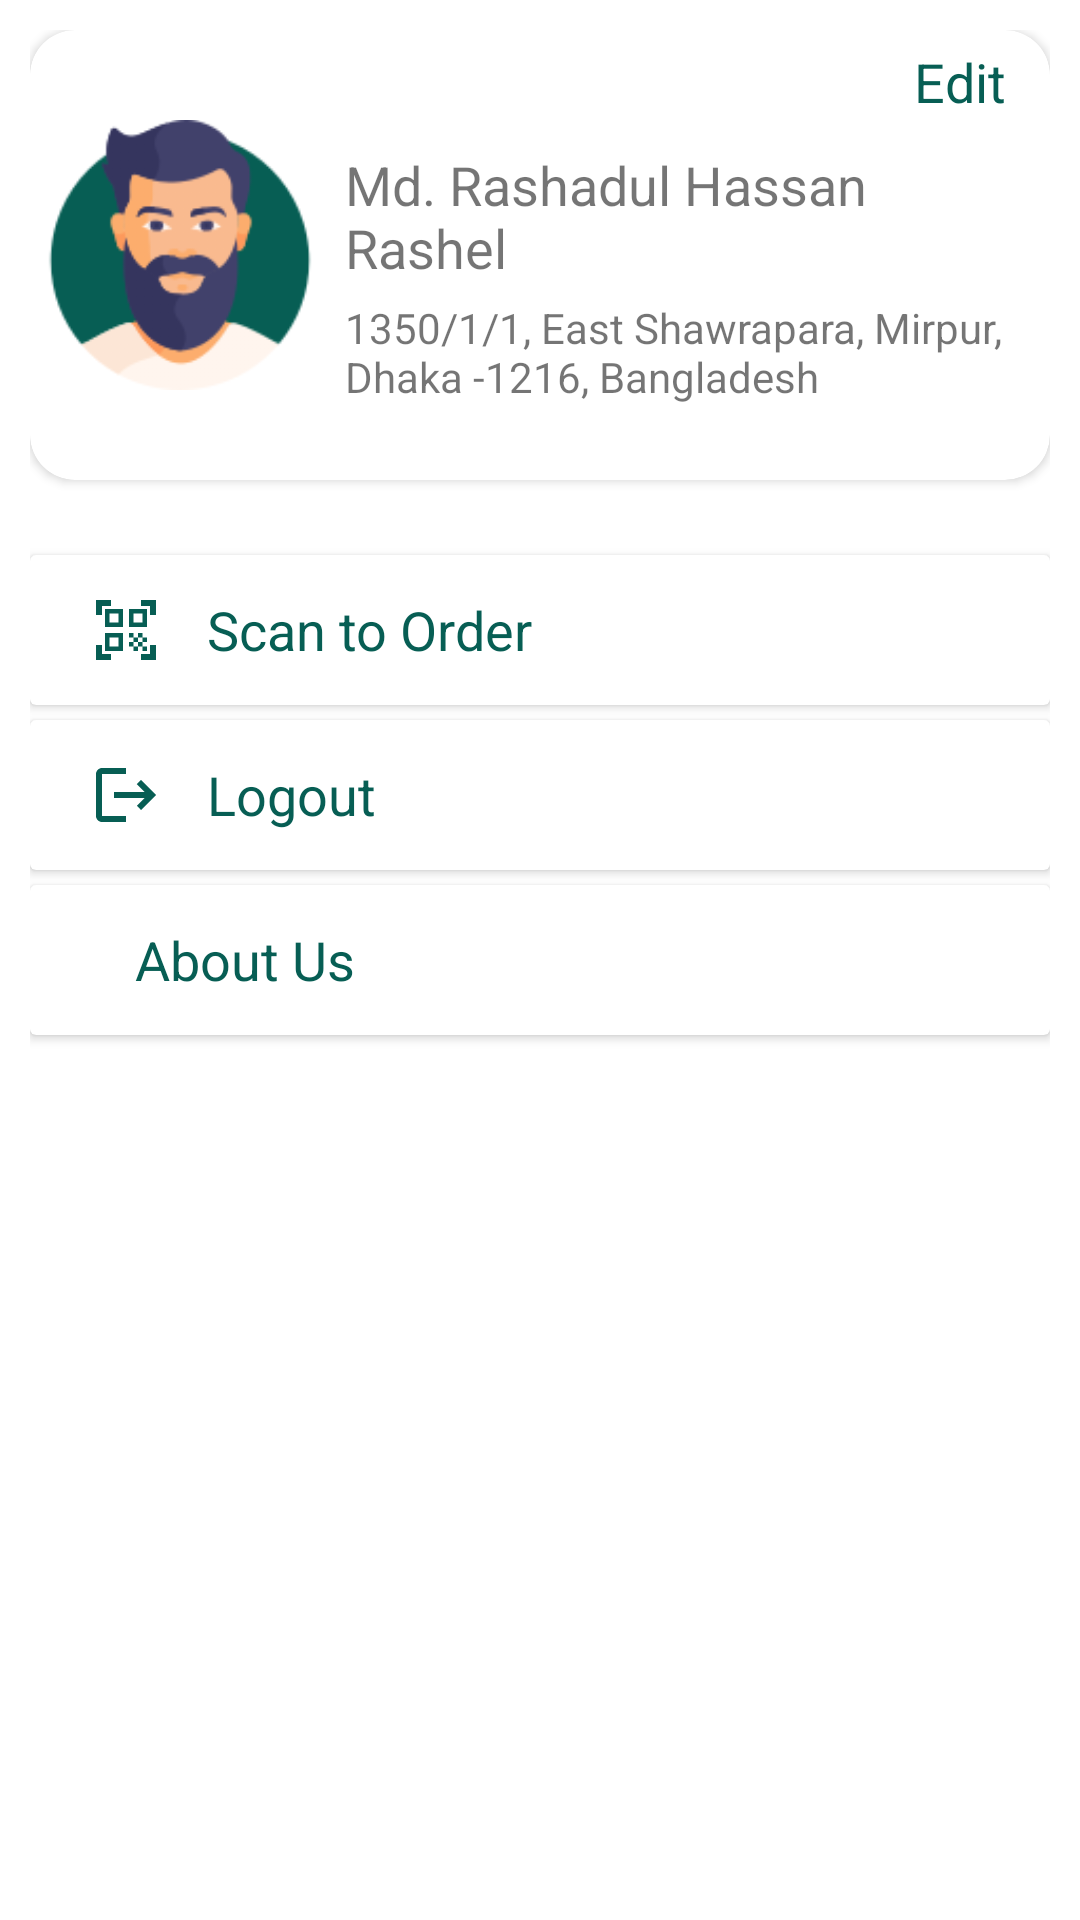

Here is an Android app screen rendered from its layout file. Give the layout XML and the strings, colors and styles it references.
<!-- AndroidManifest.xml: application theme Theme.Restaurant_UserApp -->
<!-- res/layout/fragment_more.xml -->
<?xml version="1.0" encoding="utf-8"?>
<RelativeLayout xmlns:android="http://schemas.android.com/apk/res/android"
    xmlns:tools="http://schemas.android.com/tools"
    android:layout_width="match_parent"
    android:layout_height="match_parent"
    xmlns:app="http://schemas.android.com/apk/res-auto"
    android:padding="10dp"
    tools:context=".Fragment.MoreFragment">

<LinearLayout
    android:layout_width="match_parent"
    android:layout_height="match_parent"
    android:orientation="vertical">
    <androidx.cardview.widget.CardView
        android:layout_width="match_parent"
        android:layout_height="150dp"
        app:cardCornerRadius="15dp">

        <LinearLayout
            android:layout_margin="5dp"
            android:layout_width="match_parent"
            android:layout_height="match_parent">
            <ImageView
                android:layout_gravity="center_vertical"
                android:layout_width="90dp"
                android:layout_height="90dp"
                android:src="@drawable/man"
                android:scaleType="centerInside"/>

            <LinearLayout
                android:layout_marginLeft="10dp"
                android:layout_width="match_parent"
                android:layout_height="match_parent"
                android:orientation="vertical">
                <RelativeLayout
                    android:layout_width="match_parent"
                    android:layout_height="wrap_content">
                    <TextView
                        android:id="@+id/edit_id"
                        android:textSize="18sp"
                        android:layout_marginEnd="10dp"
                        android:layout_width="match_parent"
                        android:layout_height="wrap_content"
                        android:text="Edit"
                        android:textColor="@color/purple_700"
                        android:textAlignment="textEnd"/>
                    <TextView
                        android:id="@+id/done_id"
                        android:visibility="gone"
                        android:textSize="18sp"
                        android:layout_marginEnd="10dp"
                        android:layout_width="match_parent"
                        android:layout_height="wrap_content"
                        android:text="Done"
                        android:textColor="@color/purple_700"
                        android:textAlignment="textEnd"/>
                </RelativeLayout>

                <TextView
                    android:layout_marginTop="10dp"
                    android:layout_width="wrap_content"
                    android:layout_height="wrap_content"
                    android:textSize="18sp"
                    android:text="Md. Rashadul Hassan Rashel"/>
                <TextView
                    android:id="@+id/address_update_id"
                    android:layout_marginTop="5dp"
                    android:layout_width="wrap_content"
                    android:layout_height="wrap_content"
                    android:text="1350/1/1, East Shawrapara, Mirpur, Dhaka -1216, Bangladesh"/>
            </LinearLayout>
        </LinearLayout>

    </androidx.cardview.widget.CardView>
    <androidx.cardview.widget.CardView
        android:layout_marginTop="25dp"
        android:layout_width="match_parent"
        android:layout_height="50dp">

        <LinearLayout
            android:id="@+id/qr_scanner_id"
            android:layout_margin="5dp"
            android:layout_width="match_parent"
            android:layout_height="match_parent"
            android:gravity="center_vertical">
            <ImageView
                android:layout_marginLeft="15dp"
                android:layout_width="wrap_content"
                android:layout_height="wrap_content"
                android:src="@drawable/ic_baseline_qr_code_scanner_24"
               />
            <TextView
                android:layout_marginLeft="15dp"
                android:gravity="center_vertical"
                android:layout_width="match_parent"
                android:layout_height="wrap_content"
                android:textSize="18sp"
                android:textColor="@color/purple_700"
                android:text="Scan to Order"/>

        </LinearLayout>

    </androidx.cardview.widget.CardView>
    <androidx.cardview.widget.CardView
        android:layout_marginTop="5dp"
        android:layout_width="match_parent"
        android:layout_height="50dp">

        <LinearLayout
            android:id="@+id/logout_id"
            android:layout_margin="5dp"
            android:layout_width="match_parent"
            android:layout_height="match_parent"
            android:gravity="center_vertical">
            <ImageView
                android:layout_marginLeft="15dp"
                android:layout_width="wrap_content"
                android:layout_height="wrap_content"
                android:src="@drawable/ic_baseline_logout_24"
               />
            <TextView
                android:layout_marginLeft="15dp"
                android:gravity="center_vertical"
                android:layout_width="match_parent"
                android:layout_height="wrap_content"
                android:textSize="18sp"
                android:textColor="@color/purple_700"
                android:text="Logout"/>

        </LinearLayout>

    </androidx.cardview.widget.CardView>
    <androidx.cardview.widget.CardView
        android:layout_marginTop="5dp"
        android:layout_width="match_parent"
        android:layout_height="50dp">

        <LinearLayout
            android:layout_margin="5dp"
            android:layout_width="match_parent"
            android:layout_height="match_parent"
            android:gravity="center_vertical">
            <ImageView
                android:layout_marginLeft="15dp"
                android:layout_width="wrap_content"
                android:layout_height="wrap_content"
                android:src="@drawable/ic_baseline_info_24"
               />
            <TextView
                android:layout_marginLeft="15dp"
                android:gravity="center_vertical"
                android:layout_width="match_parent"
                android:layout_height="wrap_content"
                android:textSize="18sp"
                android:textColor="@color/purple_700"
                android:text="About Us"/>

        </LinearLayout>

    </androidx.cardview.widget.CardView>
</LinearLayout>

</RelativeLayout>
<!-- resources referenced by this layout -->
<resources>
  <color name="purple_700">#075E54</color>
  <!-- drawable ic_baseline_logout_24 (drawable) -->
  <vector android:autoMirrored="true" android:height="24dp"
      android:tint="#075E54" android:viewportHeight="24"
      android:viewportWidth="24" android:width="24dp" xmlns:android="http://schemas.android.com/apk/res/android">
      <path android:fillColor="@android:color/white" android:pathData="M17,7l-1.41,1.41L18.17,11H8v2h10.17l-2.58,2.58L17,17l5,-5zM4,5h8V3H4c-1.1,0 -2,0.9 -2,2v14c0,1.1 0.9,2 2,2h8v-2H4V5z"/>
  </vector>
  <!-- drawable ic_baseline_qr_code_scanner_24 (drawable) -->
  <vector android:height="24dp" android:tint="#075E54"
      android:viewportHeight="24" android:viewportWidth="24"
      android:width="24dp" xmlns:android="http://schemas.android.com/apk/res/android">
      <path android:fillColor="@android:color/white" android:pathData="M9.5,6.5v3h-3v-3H9.5M11,5H5v6h6V5L11,5zM9.5,14.5v3h-3v-3H9.5M11,13H5v6h6V13L11,13zM17.5,6.5v3h-3v-3H17.5M19,5h-6v6h6V5L19,5zM13,13h1.5v1.5H13V13zM14.5,14.5H16V16h-1.5V14.5zM16,13h1.5v1.5H16V13zM13,16h1.5v1.5H13V16zM14.5,17.5H16V19h-1.5V17.5zM16,16h1.5v1.5H16V16zM17.5,14.5H19V16h-1.5V14.5zM17.5,17.5H19V19h-1.5V17.5zM22,7h-2V4h-3V2h5V7zM22,22v-5h-2v3h-3v2H22zM2,22h5v-2H4v-3H2V22zM2,2v5h2V4h3V2H2z"/>
  </vector>
  <!-- drawable man: png bitmap (drawable, 14709 bytes) -->
  <style name="Theme.Restaurant_UserApp" parent="Theme.MaterialComponents.DayNight.DarkActionBar">
          
          <item name="colorPrimary">@color/purple_500</item>
          <item name="colorPrimaryVariant">@color/purple_700</item>
          <item name="colorOnPrimary">@color/white</item>
          
          <item name="colorSecondary">@color/teal_200</item>
          <item name="colorSecondaryVariant">@color/teal_700</item>
          <item name="colorOnSecondary">@color/black</item>
          
          <item name="android:statusBarColor">?attr/colorPrimaryVariant</item>
          
      </style>
  <color name="purple_500">#075E54</color>
  <color name="white">#FFFFFFFF</color>
  <color name="teal_200">#F66C40</color>
  <color name="teal_700">#FF018786</color>
  <color name="black">#FF000000</color>
</resources>
